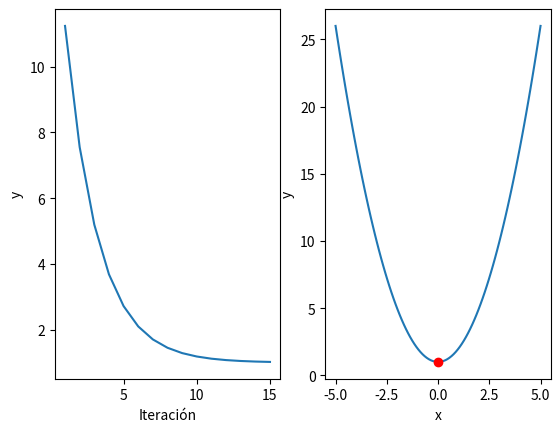

The script that saved this image:
import matplotlib.pyplot as plt
from numpy.random import randint
from numpy import linspace

# Ejemplo del gradiente descendente aplicado a la función y = x^2 + 1
# La ecuación matemática para el gradiente (derivada) es = 2*x

x_inicial = randint(10)


alpha = 0.1
n_iteraciones = 15

iteraciones = []
y = []

x = x_inicial
for i in range(n_iteraciones):
	print('------------------------')
	print('iteración ', str(i+1))

	# Calcular gradiente
	gradiente = 2*x

	# Actualizar "x" usando gradiente descendente
	x = x - alpha*gradiente

	# Almacenar iteración y valor correspondiente
	y.append(x**2 + 1)
	iteraciones.append(i+1)

	# Imprimir resultados
	print('x = ', str(x), ', y = ', str(x**2+1))

plt.subplot(1,2,1)
plt.plot(iteraciones,y)
plt.xlabel('Iteración')
plt.ylabel('y')

X = linspace(-5,5,100)
Y = X**2 + 1
plt.subplot(1,2,2)
plt.plot(X,Y,0.0,1.0,'ro')
plt.xlabel('x')
plt.ylabel('y')

plt.show()
